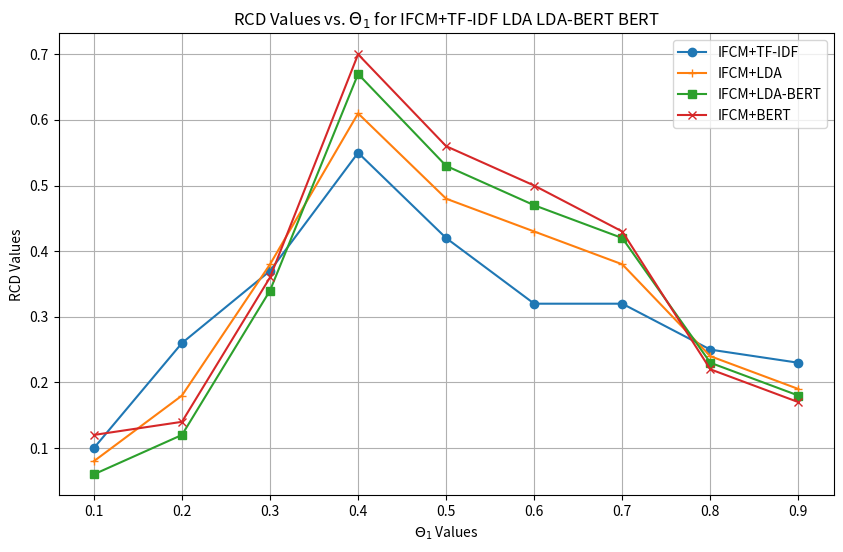

Reproduce this figure in Python.
import matplotlib.pyplot as plt

# Values
theta_1_values = [0.1, 0.2, 0.3, 0.4, 0.5, 0.6, 0.7, 0.8, 0.9]
rcd_values_fcm_tfidf =    [0.1, 0.26, 0.37, 0.55, 0.42, 0.32, 0.32, 0.25, 0.23]
rcd_values_fcm_lda =      [0.08, 0.18, 0.38, 0.61, 0.48, 0.43, 0.38, 0.24, 0.19]
rcd_values_fcm_lda_bert = [0.06, 0.12, 0.34, 0.67, 0.53, 0.47, 0.42, 0.23, 0.18]
rcd_values_fcm_bert =     [0.12, 0.14, 0.36, 0.70, 0.56, 0.50, 0.43, 0.22, 0.17]

# Plotting
plt.figure(figsize=(10, 6))
plt.plot(theta_1_values, rcd_values_fcm_tfidf, marker='o', linestyle='-', label='IFCM+TF-IDF')
plt.plot(theta_1_values, rcd_values_fcm_lda, marker='+', linestyle='-', label='IFCM+LDA')
plt.plot(theta_1_values, rcd_values_fcm_lda_bert, marker='s', linestyle='-', label='IFCM+LDA-BERT')
plt.plot(theta_1_values, rcd_values_fcm_bert, marker='x', linestyle='-', label='IFCM+BERT')


# Labeling
plt.title('RCD Values vs. $\\Theta_1$ for IFCM+TF-IDF LDA LDA-BERT BERT')
plt.xlabel('$\\Theta_1$ Values')
plt.ylabel('RCD Values')
plt.xticks(theta_1_values)
plt.legend()

# Show plot
plt.grid(True)
plt.show()
